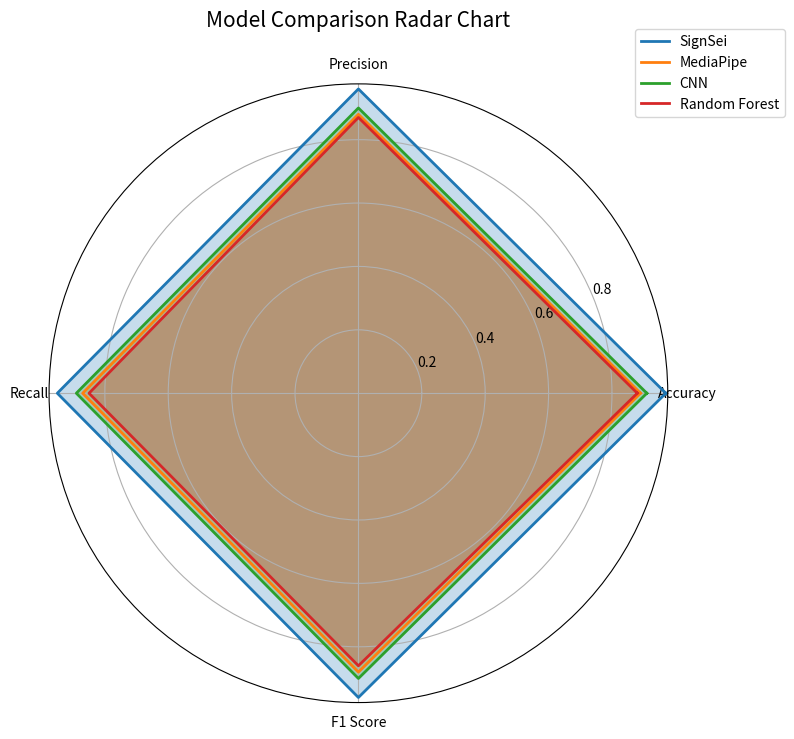

Here is the Python script that generated this plot:
import matplotlib.pyplot as plt
import numpy as np

# Define the categories (metrics)
categories = ['Accuracy', 'Precision', 'Recall', 'F1 Score']
N = len(categories)

# Dummy data for models (make them realistic)
signsei = [0.97, 0.96, 0.95, 0.96]
mediapipe = [0.89, 0.88, 0.87, 0.88]
cnn = [0.91, 0.90, 0.89, 0.90]
random_forest = [0.88, 0.87, 0.85, 0.86]

# Repeat the first value to close the radar chart
values_signsei = signsei + [signsei[0]]
values_mediapipe = mediapipe + [mediapipe[0]]
values_cnn = cnn + [cnn[0]]
values_random_forest = random_forest + [random_forest[0]]

# Compute angle for each category
angles = np.linspace(0, 2 * np.pi, N, endpoint=False).tolist()
angles += angles[:1]

# Initialize radar chart
plt.figure(figsize=(8, 8))
ax = plt.subplot(111, polar=True)

# Plot each model
ax.plot(angles, values_signsei, label='SignSei', linewidth=2, linestyle='solid')
ax.fill(angles, values_signsei, alpha=0.25)

ax.plot(angles, values_mediapipe, label='MediaPipe', linewidth=2, linestyle='solid')
ax.fill(angles, values_mediapipe, alpha=0.25)

ax.plot(angles, values_cnn, label='CNN', linewidth=2, linestyle='solid')
ax.fill(angles, values_cnn, alpha=0.25)

ax.plot(angles, values_random_forest, label='Random Forest', linewidth=2, linestyle='solid')
ax.fill(angles, values_random_forest, alpha=0.25)

# Add labels for each category
ax.set_xticks(angles[:-1])
ax.set_xticklabels(categories)

# Add legend
plt.legend(loc='upper right', bbox_to_anchor=(1.2, 1.1))

# Add title
plt.title('Model Comparison Radar Chart', size=15, y=1.08)

# Save and show plot
plt.tight_layout()
plt.savefig('model_comparison_radar_chart.png', dpi=300)
plt.show()
